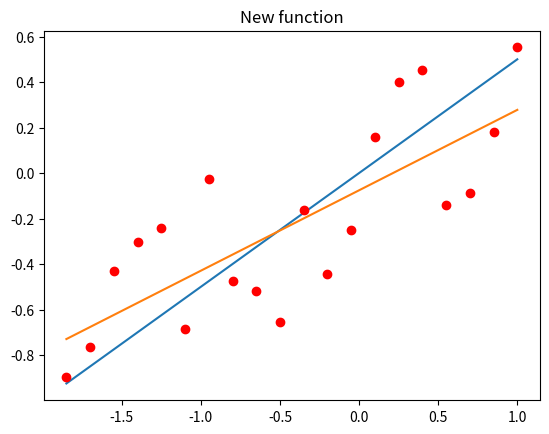

Generate this figure with matplotlib:
import matplotlib.pyplot as plt
import random

random.seed(34)

class Approximator:
    verbose = True
    def __init__(self, n: int, interval: tuple, params: tuple):
        self.n = n
        self.a, self.b = interval[0], interval[1]
        self.c, self.d = params[0], params[1]
        step = (self.b - self.a) / self.n
        self.x = []
        tmp = self.a + step
        while (tmp < self.b):
            self.x.append(tmp)
            tmp += step
        self.y = [self.c * x_ + self.d for x_ in self.x]
    def search(self, amp: int):
        if Approximator.verbose:
            # plot of original function
            plt.plot(self.x, self.y)
            plt.title('Original function')
            plt.show()
        self.y = [y + amp * random.uniform(-0.5, 0.5) for y in self.y]
        c = self._dichotomy(0.17, 0.83)
        d = self._passive_search(-0.5, 0.5, c)
        if Approximator.verbose:
            # plot of new function
            plt.plot(self.x, self.y, 'ro')
            y_approx = [c * x_ + d for x_ in self.x]
            plt.plot(self.x, y_approx)
            plt.title('New function')
            plt.show()
        return (c, d)
    def _sum_of_squares(self, c: float, d: float):
        s = 0.0
        for i in range(0, self.n):
            x = self.x[i]
            t = self.y[i]
            y = c * x + d
            s += (y - t) * (y - t)
        return s
    def _passive_search(self, d_min: float, d_max: float, c: float):
        eps = 0.01
        res = 0.0
        n = 2
        while ((d_max - d_min) / n > eps):
            d = []
            tmp = d_min
            step = (self.b - self.a) / n
            while tmp < d_max:
                d.append(tmp)
                tmp += step
            squares = [self._sum_of_squares(c, d_) for d_ in d]
            res = d[squares.index(min(squares))]
            n += 1
        return res
    def _dichotomy(self, c_min: float, c_max: float):
        eps = 0.01
        delta = 0.001
        while ((c_max - c_min) > eps):
            c1, c2 = 0.5 * (c_min + c_max) - delta, 0.5 * (c_min + c_max) + delta
            d1 = self._passive_search(-0.5, 0.5, c1)
            d2 = self._passive_search(-0.5, 0.5, c2)
            if self._sum_of_squares(c2, d2) > self._sum_of_squares(c1, d1):
                c_max = c2
            else:
                c_min = c1
            print("c_max = {}, c_min = {}".format(c_max, c_min))
        return (c_min + c_max) / 2

if __name__ == "__main__":
    approx = Approximator(n = 20, interval = (-2, 1), params = (0.5, 0))
    res = approx.search(amp = 1)
    print("c = {}, d = {}".format(res[0], res[1]))
